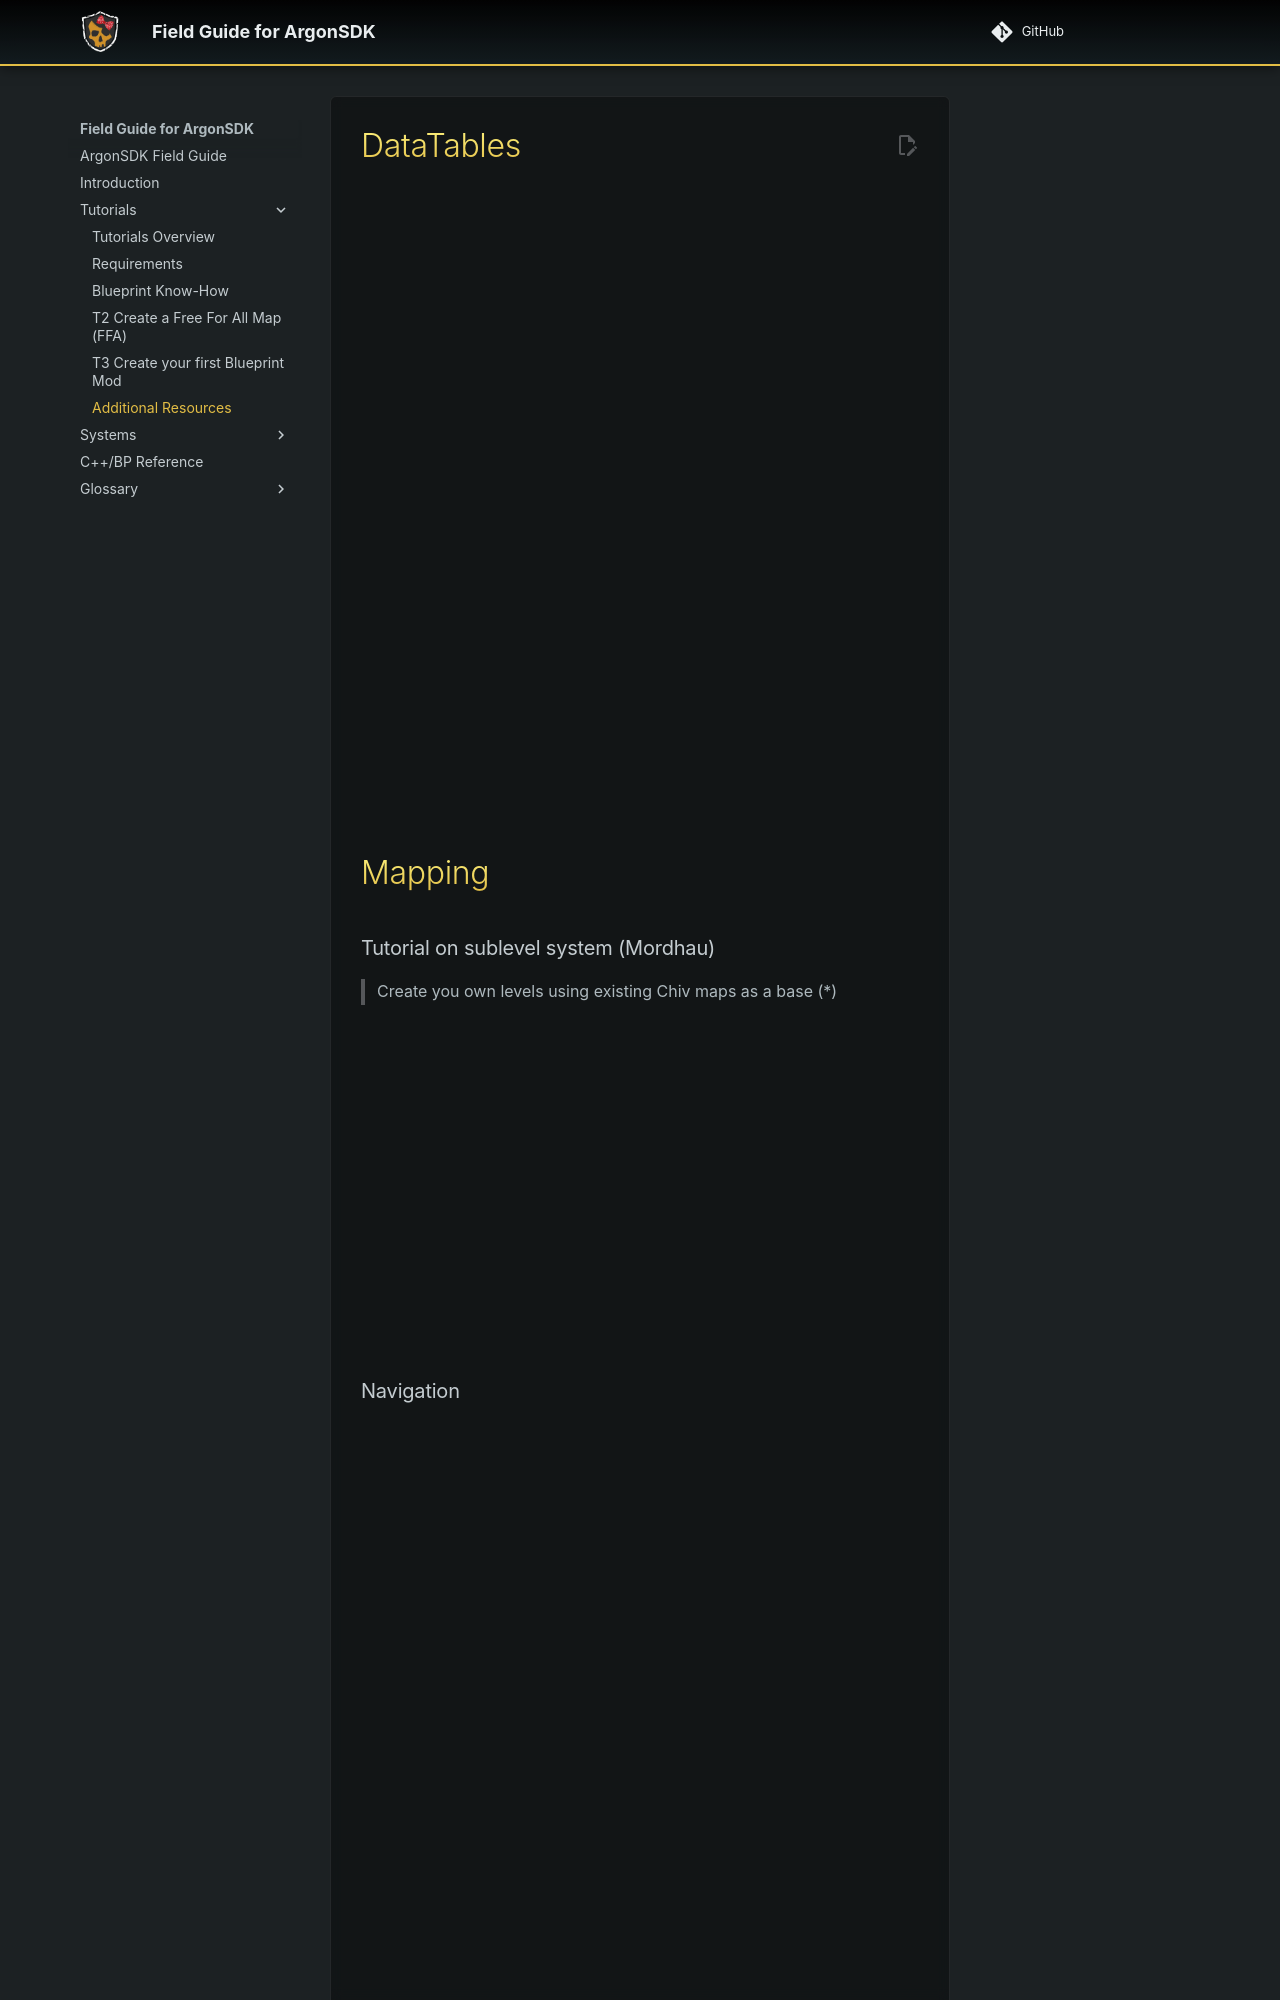

repository: Knutschbert/ArgonSDK-FieldGuide · page: Tutorials/Additional Ressources/index.html · generator: mkdocs

---
title: Additional Resources
---

# DataTables
<iframe width="560" height="315" src="https://www.youtube.com/embed/3VF41mAgG8w?si=BeQNas1HnTBT4DGc" title="YouTube video player" frameborder="0" allow="accelerometer; autoplay; clipboard-write; encrypted-media; gyroscope; picture-in-picture; web-share" allowfullscreen></iframe>
<iframe width="560" height="315" src="https://www.youtube.com/embed/btdmztawRLo?si=6ssZYFfb1ab27mXl" title="YouTube video player" frameborder="0" allow="accelerometer; autoplay; clipboard-write; encrypted-media; gyroscope; picture-in-picture; web-share" allowfullscreen></iframe>

# Mapping

### Tutorial on sublevel system (Mordhau)
> Create you own levels using existing Chiv maps as a base (\*)

<iframe width="560" height="315" src="https://www.youtube.com/embed/E7GylS7CVVk?si=ekM-frVOtbcHIqoi" title="YouTube video player" frameborder="0" allow="accelerometer; autoplay; clipboard-write; encrypted-media; gyroscope; picture-in-picture; web-share" allowfullscreen></iframe>
### Navigation

<iframe width="560" height="315" src="https://www.youtube.com/embed/hE7aMBeT53o?si=JgpneYqtPAoco9gH" title="YouTube video player" frameborder="0" allow="accelerometer; autoplay; clipboard-write; encrypted-media; gyroscope; picture-in-picture; web-share" allowfullscreen></iframe>
<iframe width="560" height="315" src="https://www.youtube.com/embed/6c4SQJe13DU?si=00K2AUIiZoW_e5Y_" title="YouTube video player" frameborder="0" allow="accelerometer; autoplay; clipboard-write; encrypted-media; gyroscope; picture-in-picture; web-share" allowfullscreen></iframe>

^f89b4d

# Modding
